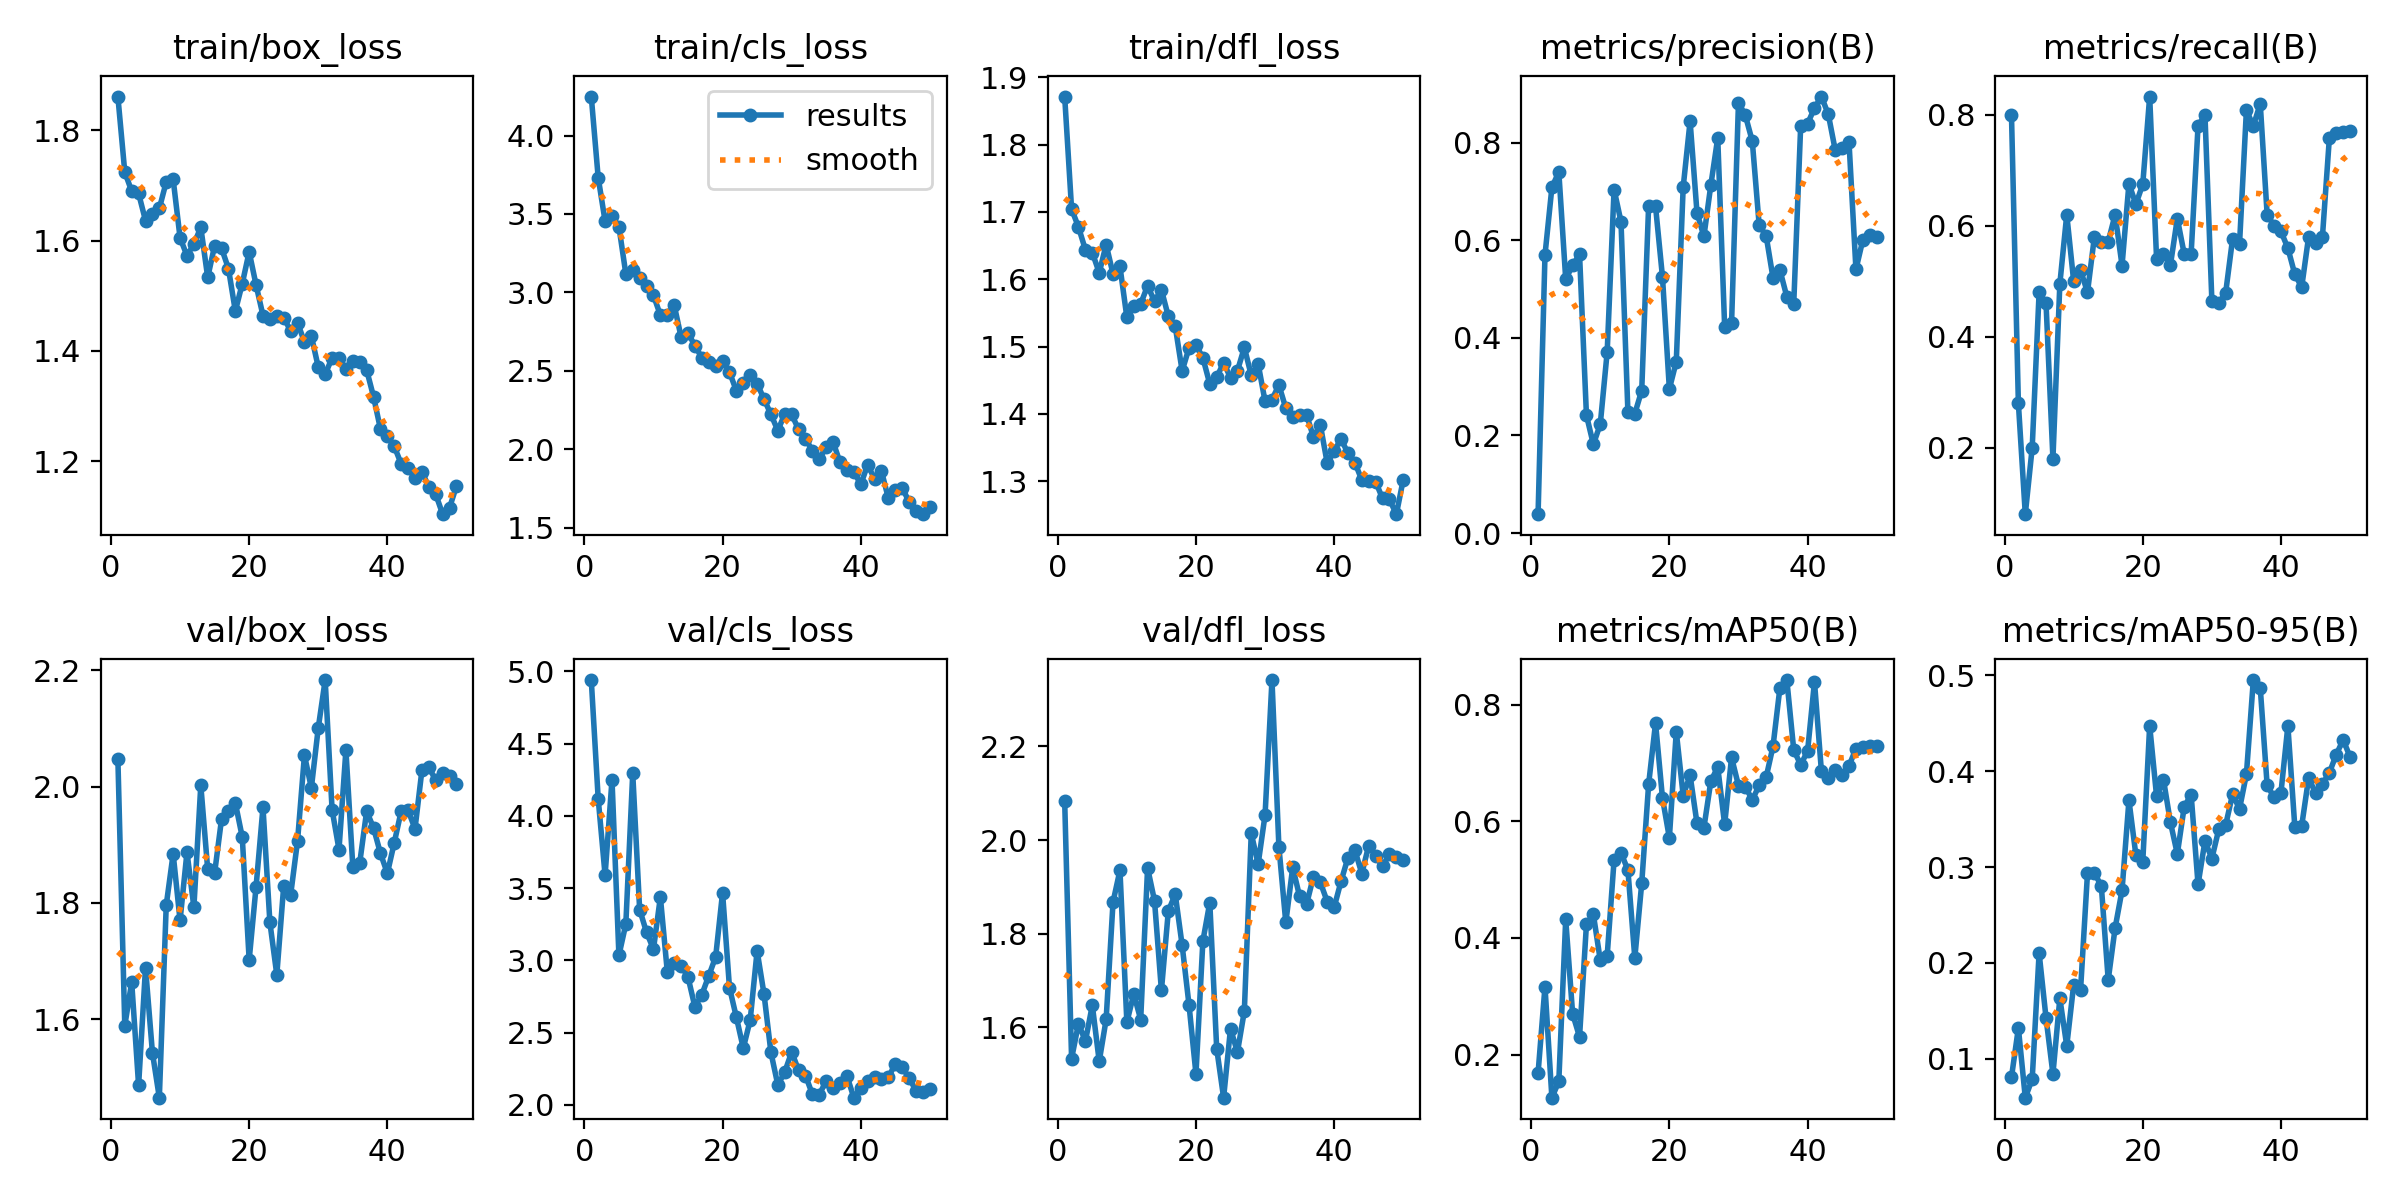

The file beside this chart, header and first rows:
epoch, time, train/box_loss, train/cls_loss, train/dfl_loss, metrics/precision(B), metrics/recall(B), metrics/mAP50(B), metrics/mAP50-95(B), val/box_loss, val/cls_loss, val/dfl_loss, lr/pg0, lr/pg1, lr/pg2
1, 117.2, 1.861, 4.248, 1.872, 0.03873, 0.8, 0.1683, 0.08095, 2.048, 4.94, 2.084, 0.000272, 0.000272, 0.000272
2, 249.7, 1.724, 3.732, 1.704, 0.5698, 0.2797, 0.3166, 0.1322, 1.589, 4.12, 1.533, 0.0005388, 0.0005388, 0.0005388
3, 361, 1.689, 3.454, 1.678, 0.7083, 0.08, 0.1261, 0.05958, 1.664, 3.589, 1.608, 0.0007946, 0.0007946, 0.0007946
4, 478.2, 1.685, 3.487, 1.644, 0.7401, 0.2, 0.154, 0.07886, 1.486, 4.25, 1.571, 0.0007835, 0.0007835, 0.0007835
5, 599.3, 1.636, 3.419, 1.64, 0.5204, 0.48, 0.4321, 0.2104, 1.689, 3.034, 1.647, 0.000767, 0.000767, 0.000767
6, 719.2, 1.648, 3.118, 1.61, 0.5483, 0.4603, 0.2699, 0.1427, 1.542, 3.251, 1.528, 0.0007505, 0.0007505, 0.0007505
7, 839.6, 1.658, 3.144, 1.652, 0.5715, 0.18, 0.2304, 0.08432, 1.465, 4.295, 1.617, 0.000734, 0.000734, 0.000734
8, 937.5, 1.706, 3.09, 1.608, 0.2415, 0.4953, 0.4232, 0.1632, 1.796, 3.352, 1.868, 0.0007175, 0.0007175, 0.0007175
9, 1035, 1.711, 3.039, 1.619, 0.1818, 0.62, 0.4406, 0.1136, 1.884, 3.194, 1.936, 0.0007011, 0.0007011, 0.0007011
10, 1136, 1.605, 2.981, 1.543, 0.223, 0.5, 0.3617, 0.1772, 1.77, 3.077, 1.611, 0.0006846, 0.0006846, 0.0006846
11, 1233, 1.573, 2.854, 1.56, 0.3709, 0.52, 0.3694, 0.1724, 1.887, 3.439, 1.671, 0.0006681, 0.0006681, 0.0006681
12, 1330, 1.593, 2.855, 1.563, 0.7039, 0.48, 0.5337, 0.2934, 1.793, 2.922, 1.617, 0.0006516, 0.0006516, 0.0006516
13, 1434, 1.624, 2.918, 1.59, 0.6382, 0.58, 0.546, 0.2937, 2.002, 2.979, 1.941, 0.0006351, 0.0006351, 0.0006351
14, 1530, 1.533, 2.715, 1.567, 0.2485, 0.5715, 0.5165, 0.2805, 1.858, 2.965, 1.871, 0.0006186, 0.0006186, 0.0006186
15, 1628, 1.591, 2.741, 1.584, 0.2447, 0.5713, 0.3656, 0.1824, 1.851, 2.885, 1.679, 0.0006021, 0.0006021, 0.0006021
16, 1724, 1.586, 2.659, 1.545, 0.2921, 0.62, 0.4937, 0.2366, 1.944, 2.677, 1.848, 0.0005856, 0.0005856, 0.0005856
17, 1822, 1.549, 2.584, 1.53, 0.6712, 0.5283, 0.6637, 0.2758, 1.958, 2.763, 1.885, 0.0005691, 0.0005691, 0.0005691
18, 1934, 1.472, 2.555, 1.464, 0.6693, 0.676, 0.7685, 0.3696, 1.972, 2.892, 1.775, 0.0005526, 0.0005526, 0.0005526
19, 2043, 1.522, 2.53, 1.498, 0.5252, 0.6386, 0.6402, 0.3127, 1.913, 3.024, 1.647, 0.0005361, 0.0005361, 0.0005361
20, 2141, 1.579, 2.56, 1.503, 0.2953, 0.6749, 0.5716, 0.3055, 1.702, 3.468, 1.5, 0.0005196, 0.0005196, 0.0005196
21, 2236, 1.519, 2.492, 1.483, 0.3514, 0.8329, 0.7538, 0.4474, 1.828, 2.812, 1.784, 0.0005031, 0.0005031, 0.0005031
22, 2336, 1.464, 2.372, 1.444, 0.7089, 0.54, 0.644, 0.3738, 1.964, 2.606, 1.867, 0.0004866, 0.0004866, 0.0004866
23, 2435, 1.458, 2.42, 1.454, 0.844, 0.5495, 0.6789, 0.391, 1.766, 2.392, 1.555, 0.0004701, 0.0004701, 0.0004701
24, 2539, 1.463, 2.473, 1.476, 0.6561, 0.529, 0.5964, 0.3467, 1.676, 2.588, 1.45, 0.0004537, 0.0004537, 0.0004537
25, 2638, 1.46, 2.418, 1.454, 0.6081, 0.6129, 0.5891, 0.3137, 1.83, 3.066, 1.597, 0.0004372, 0.0004372, 0.0004372
26, 2769, 1.436, 2.319, 1.464, 0.7131, 0.549, 0.6688, 0.3629, 1.814, 2.766, 1.547, 0.0004207, 0.0004207, 0.0004207
27, 2867, 1.451, 2.222, 1.499, 0.8097, 0.5496, 0.693, 0.3755, 1.907, 2.363, 1.635, 0.0004042, 0.0004042, 0.0004042
28, 2972, 1.416, 2.118, 1.457, 0.4231, 0.78, 0.5946, 0.2819, 2.054, 2.137, 2.014, 0.0003877, 0.0003877, 0.0003877
29, 3094, 1.427, 2.225, 1.474, 0.4297, 0.8, 0.7095, 0.3272, 1.998, 2.227, 1.949, 0.0003712, 0.0003712, 0.0003712
30, 3254, 1.371, 2.221, 1.419, 0.8821, 0.4645, 0.6614, 0.3089, 2.101, 2.366, 2.054, 0.0003547, 0.0003547, 0.0003547
31, 3405, 1.358, 2.126, 1.421, 0.8558, 0.46, 0.6594, 0.3394, 2.183, 2.239, 2.342, 0.0003382, 0.0003382, 0.0003382
32, 3546, 1.387, 2.066, 1.443, 0.8031, 0.4794, 0.6367, 0.344, 1.96, 2.203, 1.986, 0.0003217, 0.0003217, 0.0003217
33, 3659, 1.388, 1.991, 1.409, 0.6306, 0.5766, 0.6617, 0.376, 1.892, 2.073, 1.824, 0.0003052, 0.0003052, 0.0003052
34, 3771, 1.368, 1.937, 1.396, 0.6095, 0.5666, 0.6752, 0.3606, 2.063, 2.071, 1.942, 0.0002887, 0.0002887, 0.0002887
35, 3869, 1.382, 2.015, 1.398, 0.5229, 0.8084, 0.7287, 0.3969, 1.862, 2.167, 1.88, 0.0002722, 0.0002722, 0.0002722
36, 3970, 1.379, 2.045, 1.399, 0.5391, 0.78, 0.8292, 0.495, 1.869, 2.117, 1.863, 0.0002557, 0.0002557, 0.0002557
37, 4075, 1.366, 1.915, 1.366, 0.4842, 0.82, 0.8423, 0.4871, 1.958, 2.154, 1.922, 0.0002392, 0.0002392, 0.0002392
38, 4181, 1.317, 1.87, 1.384, 0.4703, 0.62, 0.7224, 0.3853, 1.929, 2.2, 1.91, 0.0002227, 0.0002227, 0.0002227
39, 4276, 1.258, 1.856, 1.326, 0.8333, 0.6, 0.6969, 0.3726, 1.885, 2.05, 1.869, 0.0002063, 0.0002063, 0.0002063
40, 4385, 1.245, 1.775, 1.345, 0.8387, 0.5898, 0.7203, 0.3777, 1.851, 2.115, 1.857, 0.0001898, 0.0001898, 0.0001898
41, 4483, 1.227, 1.901, 1.363, 0.871, 0.5596, 0.8392, 0.4473, 1.904, 2.168, 1.912, 0.0001733, 0.0001733, 0.0001733
42, 4579, 1.195, 1.809, 1.341, 0.8945, 0.5125, 0.6864, 0.3422, 1.958, 2.192, 1.963, 0.0001568, 0.0001568, 0.0001568
43, 13911, 1.188, 1.859, 1.328, 0.8581, 0.4893, 0.6751, 0.343, 1.959, 2.181, 1.979, 0.0001403, 0.0001403, 0.0001403
44, 14052, 1.17, 1.686, 1.302, 0.785, 0.58, 0.6878, 0.3927, 1.928, 2.19, 1.929, 0.0001238, 0.0001238, 0.0001238
45, 14247, 1.181, 1.741, 1.3, 0.7882, 0.5696, 0.6787, 0.3774, 2.028, 2.286, 1.988, 0.0001073, 0.0001073, 0.0001073
46, 14442, 1.153, 1.753, 1.299, 0.8004, 0.58, 0.6951, 0.3866, 2.034, 2.26, 1.967, 9.0797e-05, 9.0797e-05, 9.0797e-05
47, 14582, 1.14, 1.664, 1.274, 0.5404, 0.7574, 0.7247, 0.3983, 2.011, 2.185, 1.944, 7.43036e-05, 7.43036e-05, 7.43036e-05
48, 14710, 1.104, 1.607, 1.273, 0.6008, 0.7669, 0.7279, 0.4172, 2.023, 2.097, 1.97, 5.78102e-05, 5.78102e-05, 5.78102e-05
49, 14808, 1.116, 1.585, 1.251, 0.6102, 0.7691, 0.7298, 0.4327, 2.019, 2.089, 1.963, 4.13168e-05, 4.13168e-05, 4.13168e-05
50, 14907, 1.155, 1.631, 1.302, 0.6059, 0.77, 0.7286, 0.4148, 2.005, 2.107, 1.958, 2.48234e-05, 2.48234e-05, 2.48234e-05
